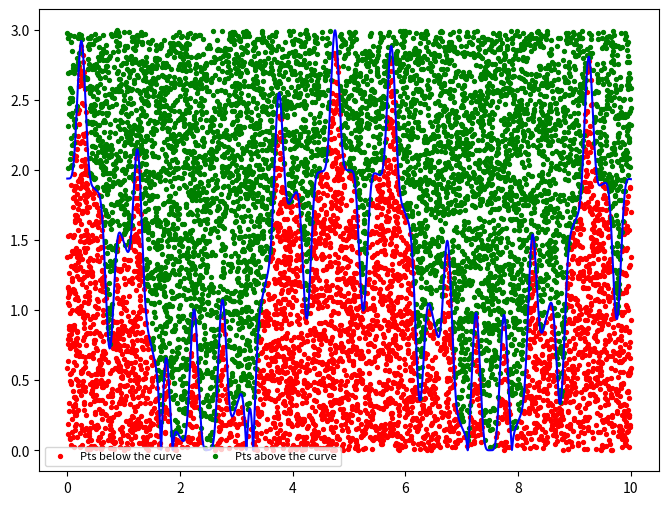

This chart was generated by the following Python code:
import numpy as np
import random
from random import randrange
import matplotlib.pyplot as plt
from matplotlib.pyplot import *
figure(figsize=(8, 6), dpi=80)
def f(x):
    return np.abs((np.sin((2*np.pi*x)))**5-2*(np.cos(3*(np.cos((x/np.pi))**2))**3))
N = 10000
x0 = 0
x1 = 10
x = np.arange(0, 10, 0.001)
y = f(x)
fmax = max(y)
x_rand = x0 + (x1 - x0)*np.random.random(N)
y_rand = np.random.random(N)*fmax
ind_below = np.where(y_rand < f(x_rand))
ind_above = np.where(y_rand >= f(x_rand))
bel = np.count_nonzero(y_rand < f(x_rand))
abo = np.count_nonzero(y_rand >= f(x_rand))
pts_below = plt.scatter(x_rand[ind_below], y_rand[ind_below], color = "red", s=8)
pts_above = plt.scatter(x_rand[ind_above], y_rand[ind_above], color = "green", s=8)
plt.plot(x, y, color = "blue")
print("The integral of the ugly function over [0,10] is : ",end="")
print(10*3*(bel/(bel+abo)))
plt.legend((pts_below, pts_above),
           ('Pts below the curve', 'Pts above the curve'),
           loc='lower left',
           ncol=3,
           fontsize=8)
plt.show()